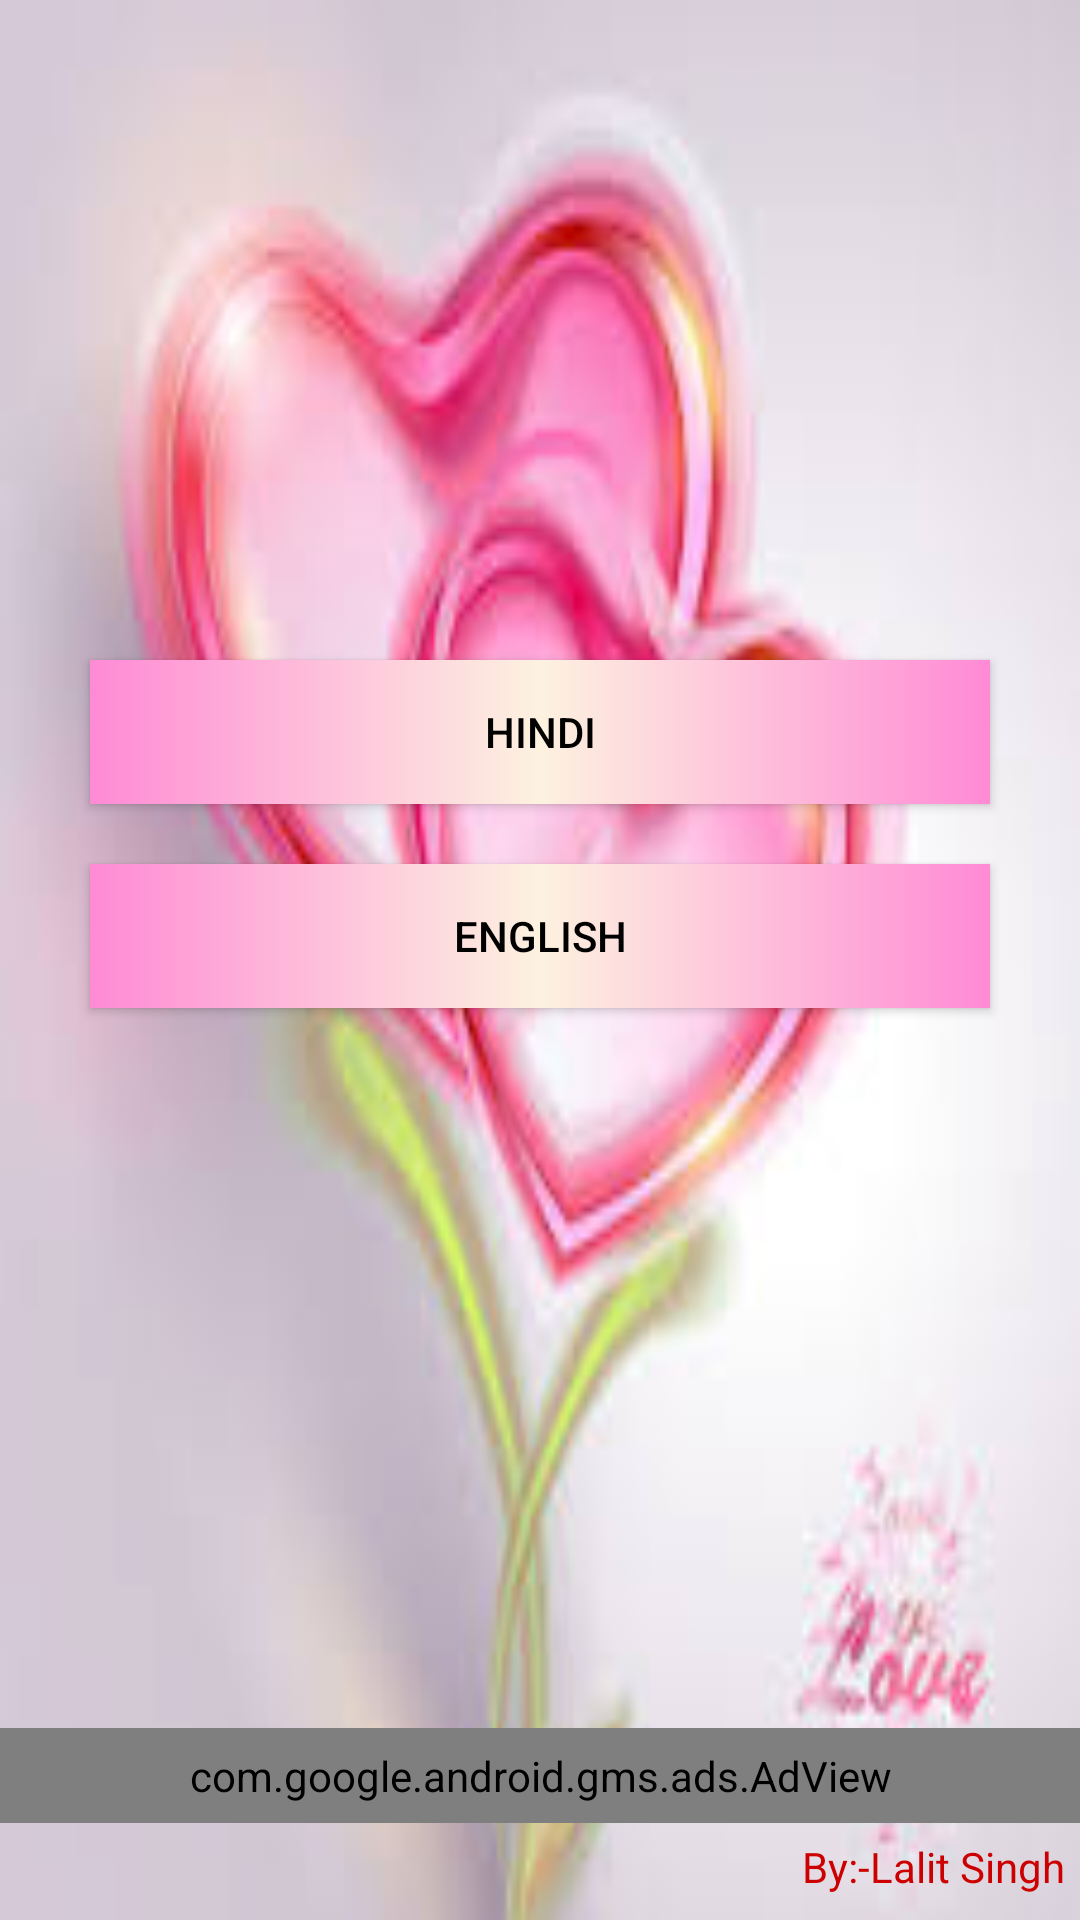

This screen was rendered from an Android layout file. Write that file and the resources it references.
<!-- AndroidManifest.xml: activity theme Theme.AppCompat.NoActionBar -->
<!-- res/layout/activity_language.xml -->
<?xml version="1.0" encoding="utf-8"?>
<LinearLayout xmlns:android="http://schemas.android.com/apk/res/android"
    xmlns:ads="http://schemas.android.com/apk/res-auto"
    xmlns:app="http://schemas.android.com/apk/res-auto"
    xmlns:tools="http://schemas.android.com/tools"
    android:layout_width="match_parent"
    android:layout_height="match_parent"
    android:background="@drawable/bg"
    android:orientation="vertical"
    tools:context="lalit.loveshayari.activity.LanguageActivity">

    
        
        
        
        
        

    <LinearLayout
        android:layout_width="match_parent"
        android:layout_height="match_parent"
        android:orientation="vertical"
        android:gravity="center">

        <LinearLayout
            android:layout_width="match_parent"
            android:layout_height="0dp"
            android:layout_weight=".9"
            android:gravity="center"
            android:orientation="vertical">

            <Button
                android:id="@+id/hindi"
                android:layout_width="300dp"
                android:layout_height="wrap_content"
                android:layout_marginBottom="20dp"
                android:background="@drawable/button_background"
                android:text="Hindi"
                android:textColor="@android:color/black" />

            <Button
                android:id="@+id/english"
                android:layout_width="300dp"
                android:layout_height="wrap_content"
                android:layout_marginBottom="20dp"
                android:background="@drawable/button_background"
                android:text="English"
                android:textColor="@android:color/black" />
        </LinearLayout>

        <com.google.android.gms.ads.AdView
            android:id="@+id/adView"
            android:layout_width="match_parent"
            android:layout_height="0dp"
            android:layout_weight=".05"
            ads:adSize="BANNER"
            ads:adUnitId="@string/banner_home_footer">

        </com.google.android.gms.ads.AdView>

        <LinearLayout
            android:layout_width="match_parent"
            android:layout_height="0dp"
            android:layout_weight=".05"
            android:gravity="bottom"
            android:orientation="horizontal">

            
                
                
                
                
                
                
                
                
                

            <TextView
                android:layout_width="match_parent"
                android:layout_height="match_parent"
                android:layout_gravity="bottom|end"
                android:layout_margin="5dp"
                android:gravity="end"
                android:text="By:-Lalit Singh"
                android:textColor="@android:color/holo_red_dark" />

        </LinearLayout>
    </LinearLayout>
</LinearLayout>
<!-- resources referenced by this layout -->
<resources>
  <!-- drawable bg: jpg bitmap (drawable, 7055 bytes) -->
  <!-- drawable button_background (drawable) -->
  <shape xmlns:android="http://schemas.android.com/apk/res/android" android:shape="rectangle" >
      <gradient
          android:startColor="#ff8ad5"
          android:centerColor="#fdf2e0"
          android:endColor="#ff8ad5"
          android:angle="180"/>
      <corners
          android:radius="0dp"/>
  
  </shape>
  <!-- mipmap launchicon: jpg bitmap (mipmap-hdpi, 84017 bytes) -->
  <string name="banner_home_footer">ca-app-pub-4895638418476524/9503799287</string>
</resources>
